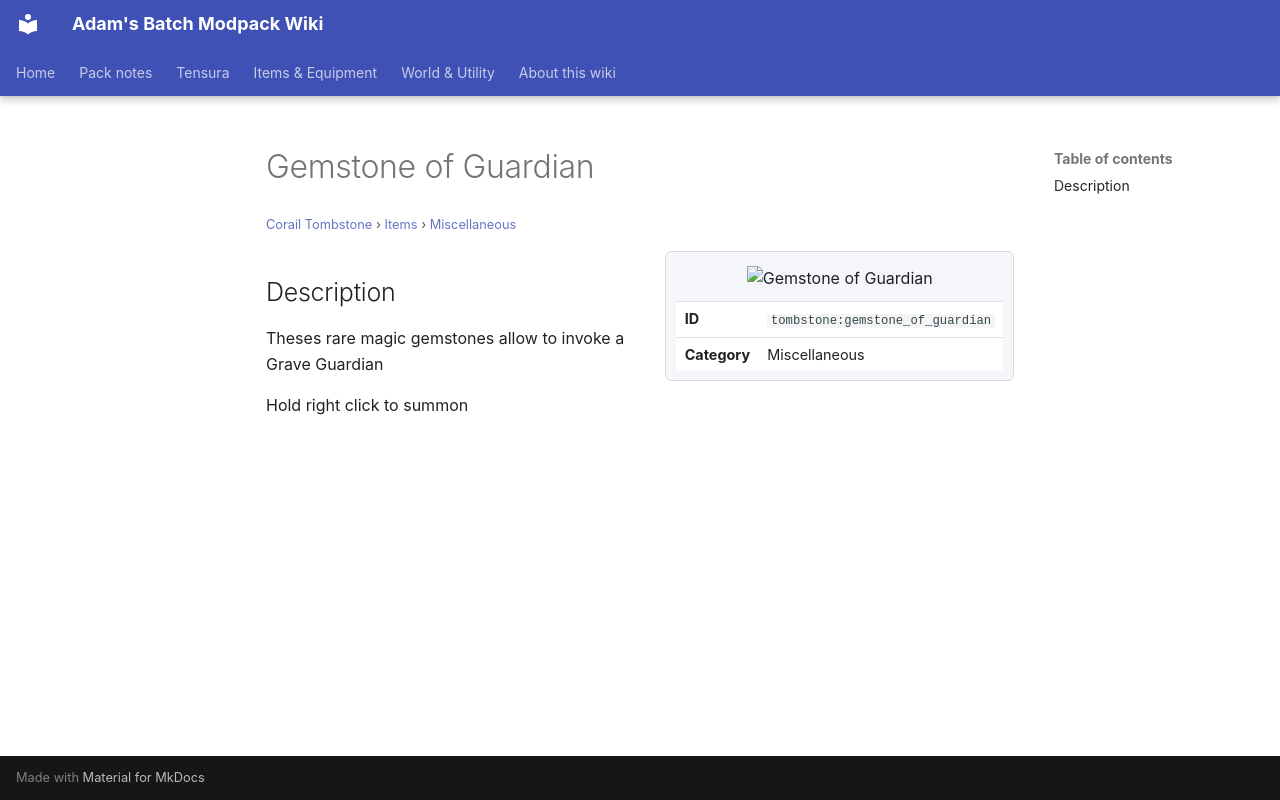

repository: Proteus-Nell/Adams-Batch-MC-Modpack-Wiki · page: corail-tombstone/items/miscellaneous/gemstone-of-guardian/index.html · generator: mkdocs

# Gemstone of Guardian

<small>[Corail Tombstone](../../index.md) &rsaquo; [Items](../index.md) &rsaquo; [Miscellaneous](index.md)</small>

<div class="infobox" markdown>

![Gemstone of Guardian](../../../assets/icons/tombstone/item/gemstone_of_guardian.png)

| | |
|---|---|
| **ID** | `tombstone:gemstone_of_guardian` |
| **Category** | Miscellaneous |

</div>

## Description

Theses rare magic gemstones allow to invoke a Grave Guardian

Hold right click to summon
